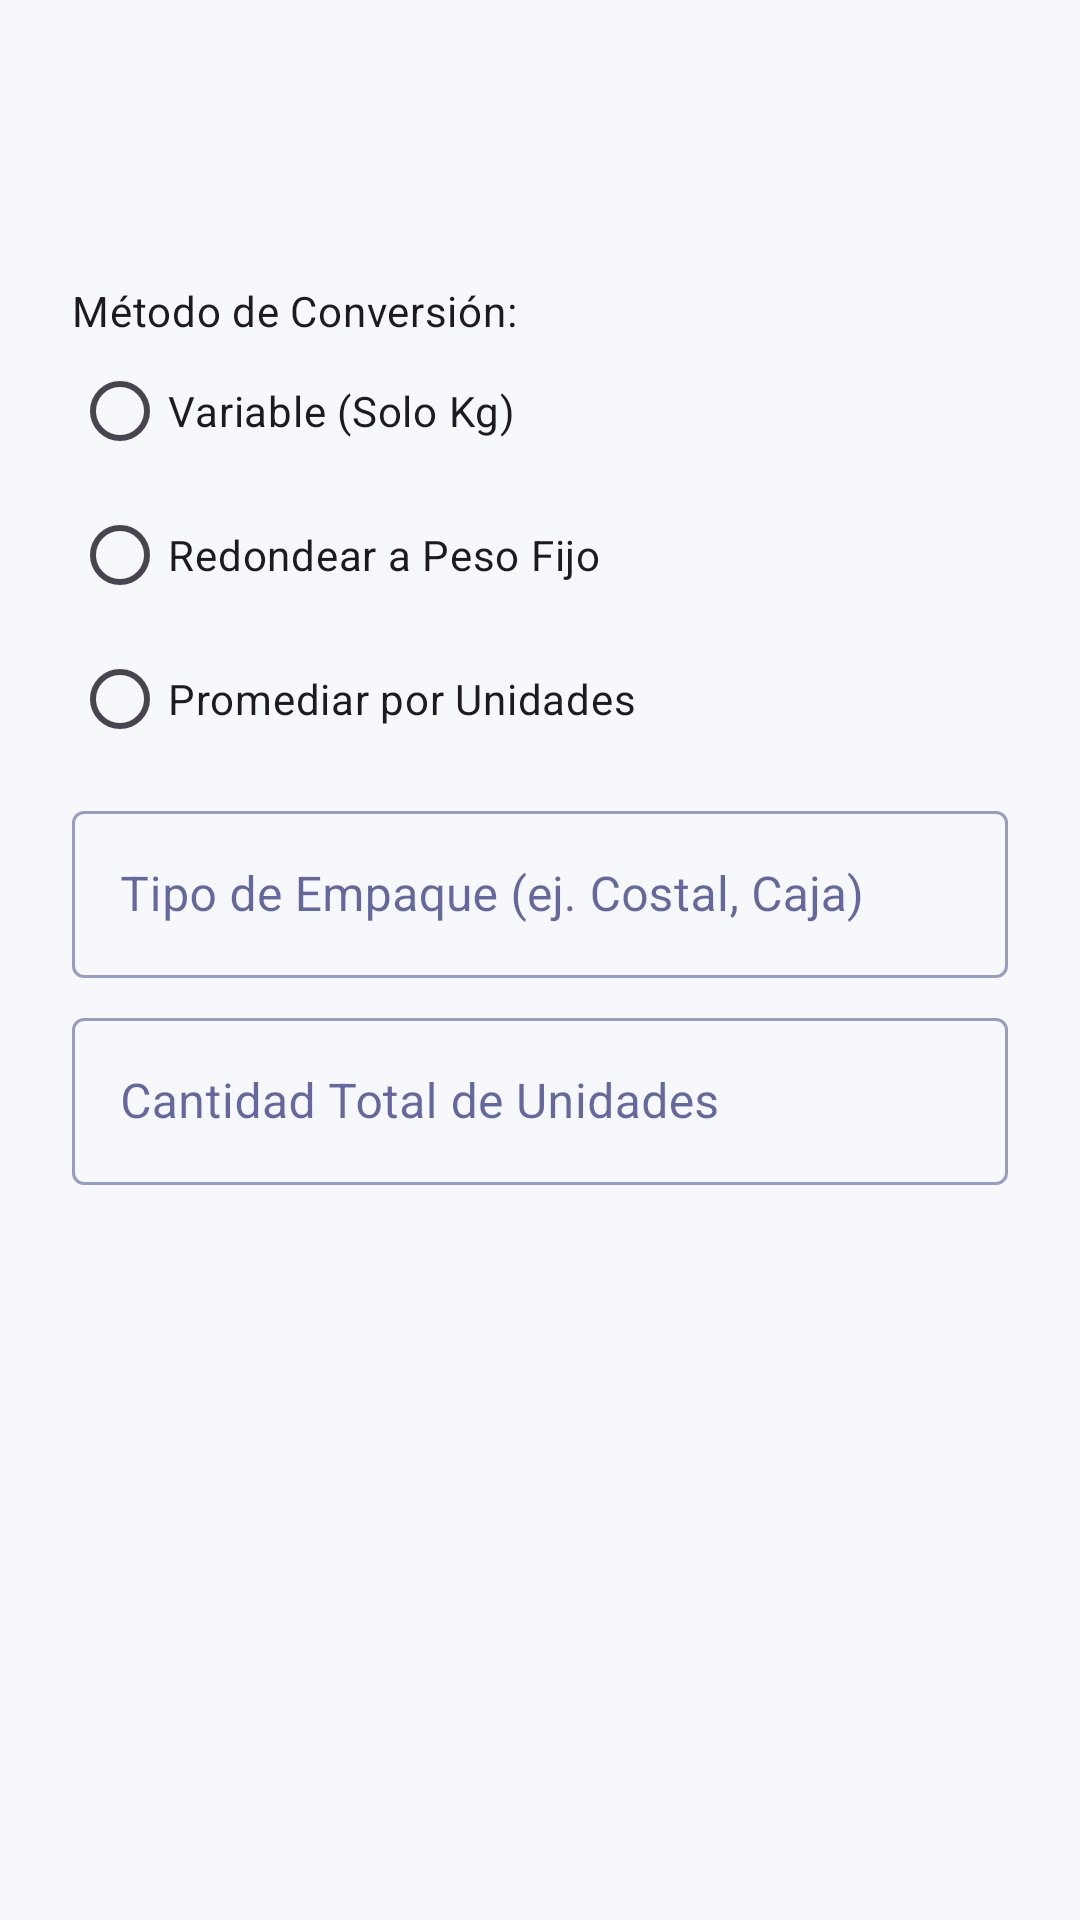

The Android layout XML behind this screen, and the referenced resources:
<!-- AndroidManifest.xml: application theme Theme.Bocana -->
<!-- res/layout/dialog_lot_conversion.xml -->
<?xml version="1.0" encoding="utf-8"?>
<ScrollView xmlns:android="http://schemas.android.com/apk/res/android"
    xmlns:app="http://schemas.android.com/apk/res-auto"
    xmlns:tools="http://schemas.android.com/tools"
    android:layout_width="match_parent"
    android:layout_height="wrap_content">

    <LinearLayout
        android:layout_width="match_parent"
        android:layout_height="wrap_content"
        android:orientation="vertical"
        android:padding="24dp">

        <TextView
            android:id="@+id/text_view_dialog_title"
            android:layout_width="wrap_content"
            android:layout_height="wrap_content"
            android:textAppearance="?attr/textAppearanceHeadline6"
            tools:text="Convertir Lote de Tilapia" />

        <TextView
            android:id="@+id/text_view_stock_actual"
            android:layout_width="wrap_content"
            android:layout_height="wrap_content"
            android:layout_marginTop="8dp"
            android:textAppearance="?attr/textAppearanceBody2"
            tools:text="Stock Registrado: 200.00 Kg" />

        <TextView
            android:layout_width="wrap_content"
            android:layout_height="wrap_content"
            android:layout_marginTop="16dp"
            android:text="Método de Conversión:"
            android:textAppearance="?attr/textAppearanceBody2" />

        <RadioGroup
            android:id="@+id/radioGroupCalculationType"
            android:layout_width="match_parent"
            android:layout_height="wrap_content"
            android:orientation="vertical">

            <RadioButton
                android:id="@+id/radioButtonVariable"
                android:layout_width="wrap_content"
                android:layout_height="wrap_content"
                android:text="Variable (Solo Kg)" />

            <RadioButton
                android:id="@+id/radioButtonRedondeo"
                android:layout_width="wrap_content"
                android:layout_height="wrap_content"
                android:text="Redondear a Peso Fijo" />

            <RadioButton
                android:id="@+id/radioButtonPromedio"
                android:layout_width="wrap_content"
                android:layout_height="wrap_content"
                android:text="Promediar por Unidades" />
        </RadioGroup>

        <com.google.android.material.textfield.TextInputLayout
            android:id="@+id/text_input_layout_unidad_empaque"
            style="@style/Widget.MaterialComponents.TextInputLayout.OutlinedBox"
            android:layout_width="match_parent"
            android:layout_height="wrap_content"
            android:layout_marginTop="8dp"
            android:hint="Tipo de Empaque (ej. Costal, Caja)">
            <com.google.android.material.textfield.TextInputEditText
                android:id="@+id/edit_text_unidad_empaque"
                android:layout_width="match_parent"
                android:layout_height="wrap_content"
                android:inputType="textCapWords" />
        </com.google.android.material.textfield.TextInputLayout>

        <com.google.android.material.textfield.TextInputLayout
            android:id="@+id/textFieldLayoutPesoFijo"
            style="@style/Widget.MaterialComponents.TextInputLayout.OutlinedBox"
            android:layout_width="match_parent"
            android:layout_height="wrap_content"
            android:layout_marginTop="8dp"
            android:hint="Peso Fijo por Unidad (Kg)"
            android:visibility="gone"
            tools:visibility="visible">
            <com.google.android.material.textfield.TextInputEditText
                android:id="@+id/editTextPesoFijo"
                android:layout_width="match_parent"
                android:layout_height="wrap_content"
                android:inputType="numberDecimal" />
        </com.google.android.material.textfield.TextInputLayout>

        <com.google.android.material.textfield.TextInputLayout
            android:id="@+id/textFieldLayoutCantidadUnidades"
            style="@style/Widget.MaterialComponents.TextInputLayout.OutlinedBox"
            android:layout_width="match_parent"
            android:layout_height="wrap_content"
            android:layout_marginTop="8dp"
            android:hint="Cantidad Total de Unidades">
            <com.google.android.material.textfield.TextInputEditText
                android:id="@+id/editTextCantidadUnidades"
                android:layout_width="match_parent"
                android:layout_height="wrap_content"
                android:inputType="number" />
        </com.google.android.material.textfield.TextInputLayout>

        <TextView
            android:id="@+id/text_view_calculado"
            android:layout_width="match_parent"
            android:layout_height="wrap_content"
            android:gravity="end"
            android:layout_marginTop="4dp"
            android:textAppearance="?attr/textAppearanceBody2"
            android:textColor="?attr/colorPrimary"
            android:visibility="gone"
            tools:visibility="visible"
            tools:text="= 19 Cajas de 30.00 Kg y 1 Caja de 27.00 Kg" />

    </LinearLayout>
</ScrollView>
<!-- resources referenced by this layout -->
<resources>
  <style name="Theme.Bocana" parent="Theme.Material3.DayNight.NoActionBar">
          <item name="colorPrimary">@color/brand_purple</item>
          <item name="colorSurface">@color/bocana_surface</item>
          <item name="colorOnSurface">@color/bocana_text_primary</item>
          <item name="android:colorBackground">@color/bocana_screen_background</item>
          <item name="android:windowBackground">@color/bocana_screen_background</item>
          <item name="android:statusBarColor">@color/brand_purple</item>
          <item name="android:navigationBarColor">@color/bocana_surface</item>
          <item name="android:windowLightStatusBar">false</item>
          <item name="android:windowLightNavigationBar">true</item>
          <item name="android:forceDarkAllowed" tools:targetApi="q">false</item>
      </style>
  <color name="brand_purple">#E8005E</color>
  <color name="bocana_surface">#FFFFFF</color>
  <color name="bocana_text_primary">#020961</color>
  <color name="bocana_screen_background">#F7F8FC</color>
</resources>
